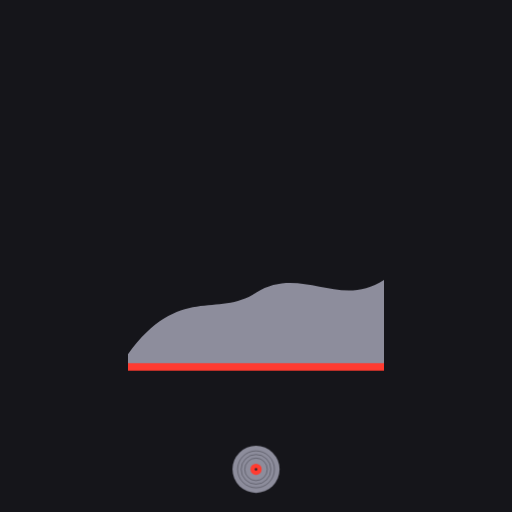
t = 0.00 s
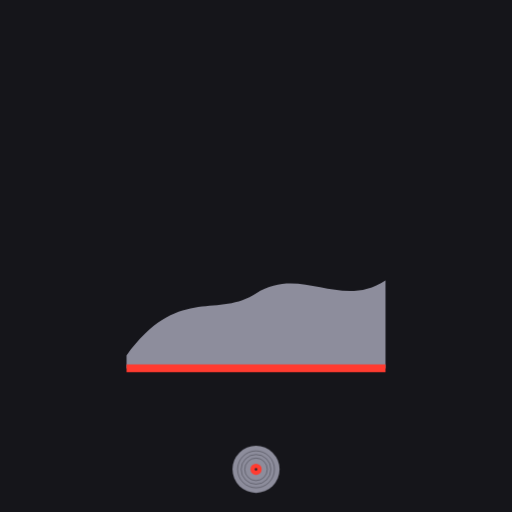
t = 0.88 s
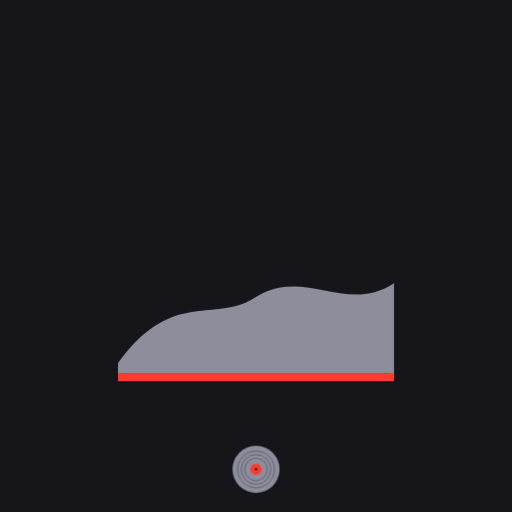
t = 2.63 s
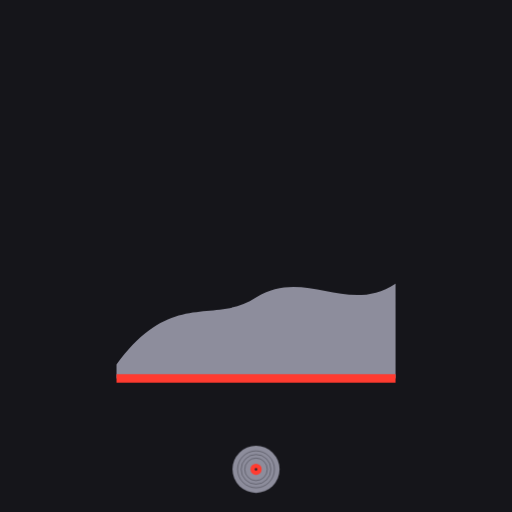
t = 3.50 s
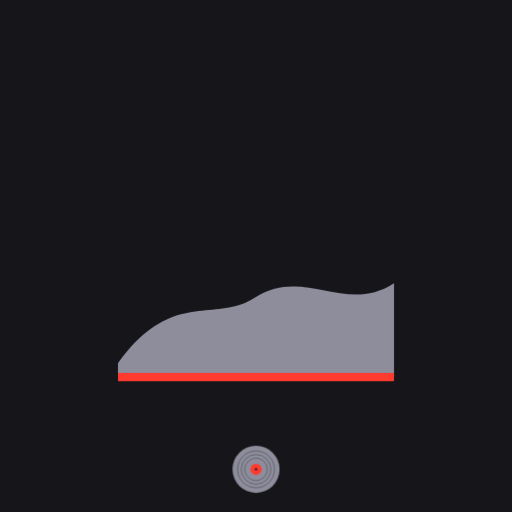
t = 4.38 s
t = 6.13 s: frame unchanged from t = 0.88 s, image omitted

The animated SVG that drew these frames (rendered in a browser with its animation timeline set to each time). Animation: 1 CSS @keyframes rule; one cycle of 7.00 s, repeats indefinitely.

<?xml version="1.0" encoding="UTF-8"?>
<svg xmlns="http://www.w3.org/2000/svg" viewBox="0 0 120 120" data-name="2ab727377783-17926121515293459">
<style>
.c0{animation:k_latir 7s ease-in-out infinite}
@keyframes k_latir{0%,100%{transform:scale(1)}50%{transform:scale(1.09)}}
</style>
<rect width="120" height="120" fill="#15151a"/>
<g id="capa-0-protagonista" transform="translate(60,56)" data-rol="protagonista" data-gesto="latir" data-ritmo="7s" data-figura="horizonte"><title>protagonista - horizonte</title><g class="c0"><g transform="scale(30)"><path d="M-1,.9 C-.6,.35 -.3,.62 0,.42 C.35,.2 .65,.55 1,.32 V1 H-1 Z" fill="#8d8d9c"/><path d="M-1,1 H1" stroke="#ff3b30" stroke-width=".06"/></g></g></g>
<g id="capa-1-marca" transform="translate(60,110)" data-rol="marca" data-gesto="quieto" data-ritmo="4s" data-figura="vinilo"><title>marca - vinilo</title><g class="c1"><g transform="scale(6)"><circle r=".92" fill="#8d8d9c"/><circle r="0.72" fill="none" stroke="#26262e" stroke-width=".03" opacity=".5"/><circle r="0.58" fill="none" stroke="#26262e" stroke-width=".03" opacity=".5"/><circle r="0.44" fill="none" stroke="#26262e" stroke-width=".03" opacity=".5"/><circle r=".22" fill="#ff3b30"/><circle r=".05" fill="#26262e"/></g></g></g>
</svg>
